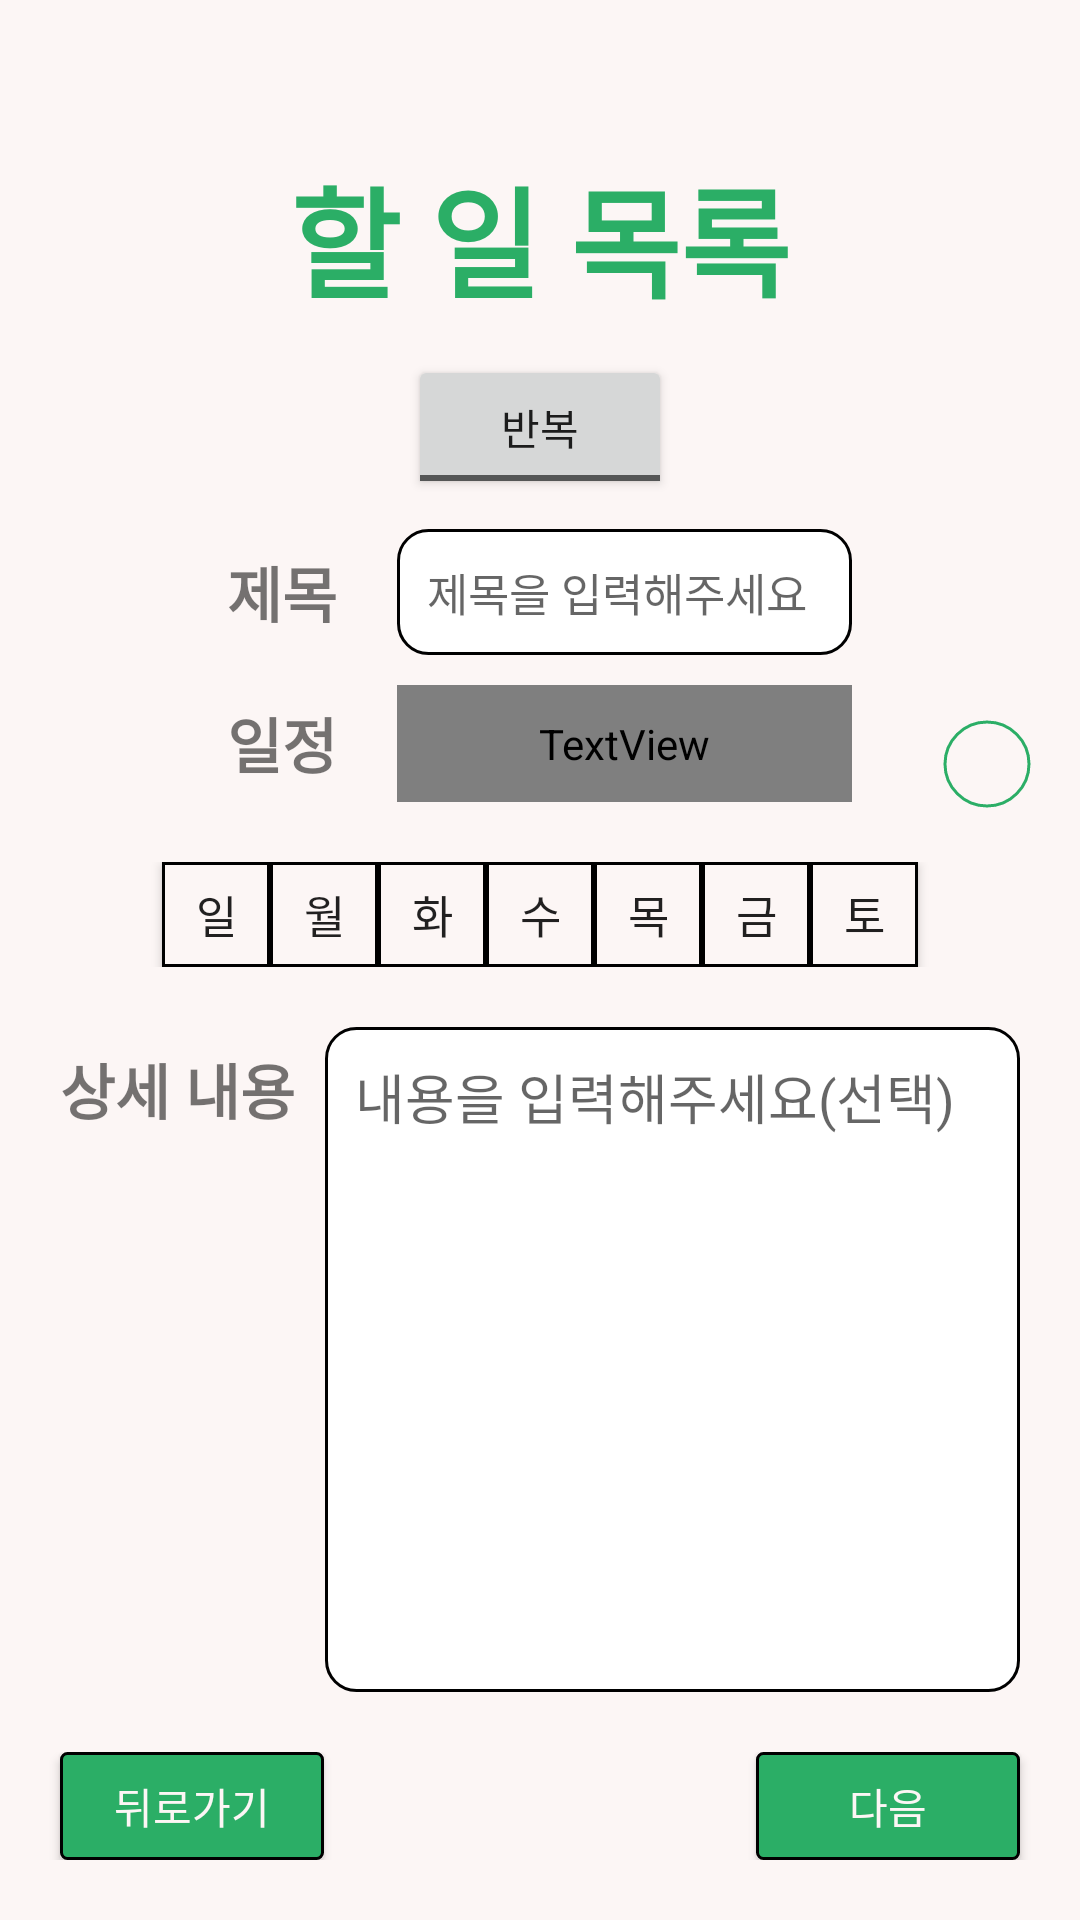

Here is an Android app screen rendered from its layout file. Give the layout XML and the strings, colors and styles it references.
<!-- AndroidManifest.xml: application theme Theme.좋은하루 -->
<!-- res/layout/activity_create.xml -->
<?xml version="1.0" encoding="utf-8"?>
<RelativeLayout xmlns:android="http://schemas.android.com/apk/res/android"
    xmlns:app="http://schemas.android.com/apk/res-auto"
    android:layout_width="match_parent"
    android:layout_height="match_parent"
    android:background="@color/back_ground_color">

    <TextView
        android:id="@+id/penalty_title"
        android:layout_width="wrap_content"
        android:layout_height="wrap_content"
        android:layout_centerHorizontal="true"
        android:layout_marginTop="50dp"
        android:text="할 일 목록"
        android:textColor="@color/main_color"
        android:textSize="40sp"
        android:textStyle="bold" />


    <ToggleButton
        android:id="@+id/create_toggle_btn"
        android:layout_width="wrap_content"
        android:layout_height="wrap_content"
        android:layout_below="@id/penalty_title"
        android:layout_centerHorizontal="true"
        android:layout_marginTop="10dp"
        android:onClick="onClick"
        android:textOff="반복"
        android:textOn="단번" />


    <LinearLayout
        android:id="@+id/create_linear1"
        android:layout_width="match_parent"
        android:layout_height="wrap_content"
        android:layout_below="@+id/create_toggle_btn"
        android:layout_centerHorizontal="true"
        android:layout_marginTop="10dp"
        android:gravity="center"
        android:orientation="horizontal"
        android:weightSum="1">

        <TextView
            android:layout_width="wrap_content"
            android:layout_height="wrap_content"
            android:layout_gravity="center"
            android:text="제목"
            android:textSize="20sp"
            android:textStyle="bold" />

        <EditText
            android:id="@+id/create_edittext"
            android:layout_width="0dp"
            android:layout_height="wrap_content"
            android:layout_gravity="center"
            android:layout_marginStart="20dp"
            android:layout_weight="0.5"
            android:background="@drawable/shape_setting_textview"
            android:hint="제목을 입력해주세요"
            android:inputType="text"
            android:maxLength="11"
            android:padding="10dp"
            android:textSize="15sp" />

    </LinearLayout>

    <RelativeLayout
        android:id="@+id/create_relative1"
        android:layout_width="match_parent"
        android:layout_height="wrap_content"
        android:layout_below="@id/create_linear1">

        <LinearLayout
            android:id="@+id/create_linear2"
            android:layout_width="match_parent"
            android:layout_height="wrap_content"
            android:layout_centerHorizontal="true"
            android:layout_marginTop="10dp"
            android:gravity="center"
            android:orientation="horizontal"
            android:weightSum="1">

            <TextView
                android:layout_width="wrap_content"
                android:layout_height="wrap_content"
                android:layout_gravity="center"
                android:text="일정"
                android:textSize="20sp"
                android:textStyle="bold" />

            <TextView
                android:id="@+id/create_calender"
                android:layout_width="0dp"
                android:layout_height="wrap_content"
                android:layout_gravity="center"
                android:layout_marginStart="20dp"
                android:layout_weight="0.5"
                android:background="@drawable/shape_setting_textview"
                android:onClick="onClick"
                android:padding="10dp"
                android:textSize="15sp"
                app:drawableEndCompat="@drawable/layerlist_calendar" />

        </LinearLayout>

        <Switch
            android:id="@+id/create_switch"
            android:layout_width="wrap_content"
            android:layout_height="wrap_content"
            android:layout_alignParentEnd="true"
            android:layout_centerVertical="true"
            android:rotation="90"
            android:thumb="@drawable/shape_main_thumb_switch"
            android:track="@drawable/shape_create_track_switch" />

        <LinearLayout
            android:layout_width="match_parent"
            android:layout_height="wrap_content"
            android:layout_below="@id/create_linear2"
            android:layout_marginTop="20dp"
            android:gravity="center"
            android:weightSum="10">

            <ToggleButton
                android:id="@+id/week_button0"
                android:layout_width="0dp"
                android:layout_height="35dp"
                android:layout_weight="1"
                android:background="@drawable/selector_weekend_button"
                android:textOff="일"
                android:textOn="일"
                android:textSize="15sp" />

            <ToggleButton
                android:id="@+id/week_button1"
                android:layout_width="0dp"
                android:layout_height="35dp"
                android:layout_weight="1"
                android:background="@drawable/selector_weekend_button"
                android:textOff="월"
                android:textOn="월"
                android:textSize="15sp" />

            <ToggleButton
                android:id="@+id/week_button2"
                android:layout_width="0dp"
                android:layout_height="35dp"
                android:layout_weight="1"
                android:background="@drawable/selector_weekend_button"
                android:textOff="화"
                android:textOn="화"
                android:textSize="15sp" />

            <ToggleButton
                android:id="@+id/week_button3"
                android:layout_width="0dp"
                android:layout_height="35dp"
                android:layout_weight="1"
                android:background="@drawable/selector_weekend_button"
                android:textOff="수"
                android:textOn="수"
                android:textSize="15sp" />

            <ToggleButton
                android:id="@+id/week_button4"
                android:layout_width="0dp"
                android:layout_height="35dp"
                android:layout_weight="1"
                android:background="@drawable/selector_weekend_button"
                android:textOff="목"
                android:textOn="목"
                android:textSize="15sp" />

            <ToggleButton
                android:id="@+id/week_button5"
                android:layout_width="0dp"
                android:layout_height="35dp"
                android:layout_weight="1"
                android:background="@drawable/selector_weekend_button"
                android:textOff="금"
                android:textOn="금"
                android:textSize="15sp" />

            <ToggleButton
                android:id="@+id/week_button6"
                android:layout_width="0dp"
                android:layout_height="35dp"
                android:layout_weight="1"
                android:background="@drawable/selector_weekend_button"
                android:textOff="토"
                android:textOn="토"
                android:textSize="15sp" />

        </LinearLayout>

    </RelativeLayout>

    <LinearLayout
        android:layout_width="match_parent"
        android:layout_height="0dp"
        android:layout_above="@+id/create_relative2"
        android:layout_below="@+id/create_relative1"
        android:layout_centerHorizontal="true"
        android:layout_gravity="center"
        android:layout_margin="20dp"
        android:orientation="horizontal">

        <TextView
            android:layout_width="wrap_content"
            android:layout_height="wrap_content"
            android:layout_gravity="top"
            android:text="상세 내용"
            android:textSize="20sp"
            android:textStyle="bold" />

        <EditText
            android:layout_width="match_parent"
            android:layout_height="match_parent"
            android:layout_marginStart="10dp"
            android:background="@drawable/shape_setting_textview"
            android:gravity="top"
            android:hint="내용을 입력해주세요(선택)"
            android:inputType="none"
            android:padding="10dp" />

    </LinearLayout>

    <RelativeLayout
        android:id="@+id/create_relative2"
        android:layout_width="wrap_content"
        android:layout_height="wrap_content"
        android:layout_alignParentBottom="true"
        android:layout_marginBottom="20dp"
        android:orientation="horizontal">

        <androidx.appcompat.widget.AppCompatButton
            android:id="@+id/create_back_btn"
            android:layout_width="wrap_content"
            android:layout_height="wrap_content"
            android:layout_marginStart="20dp"
            android:background="@drawable/shape_main_button"
            android:minWidth="0dp"
            android:minHeight="0dp"
            android:onClick="onClick"
            android:text="뒤로가기"
            android:textColor="@color/back_ground_color" />

        <androidx.appcompat.widget.AppCompatButton
            android:id="@+id/create_next_btn"
            android:layout_width="wrap_content"
            android:layout_height="wrap_content"
            android:layout_alignParentEnd="true"
            android:layout_marginEnd="20dp"
            android:background="@drawable/shape_main_button"
            android:minWidth="0dp"
            android:minHeight="0dp"
            android:onClick="onClick"
            android:text="다음"
            android:textColor="@color/back_ground_color" />

    </RelativeLayout>

</RelativeLayout>
<!-- resources referenced by this layout -->
<resources>
  <color name="back_ground_color">#FCF6F5</color>
  <color name="main_color">#2BAE66</color>
  <!-- drawable layerlist_calendar (drawable) -->
  <?xml version="1.0" encoding="utf-8"?>
  <layer-list xmlns:android="http://schemas.android.com/apk/res/android">
      <item
          android:width="15dp"
          android:height="15dp"
          android:drawable="@drawable/calendar_icon" />
  </layer-list>
  <!-- drawable selector_weekend_button (drawable) -->
  <?xml version="1.0" encoding="utf-8"?>
  <selector xmlns:android="http://schemas.android.com/apk/res/android">
      <item android:state_checked="false">
          <shape android:shape="rectangle">
              <solid android:color="@color/back_ground_color" />
              <stroke android:width="1dp" android:color="@color/black" />
              <size android:width="100dp" android:height="100dp" />
          </shape>
      </item>
      <item android:state_checked="true">
          <shape android:shape="rectangle">
              <solid android:color="@color/main_color" />
              <stroke android:width="1dp" android:color="@color/black" />
              <size android:width="100dp" android:height="100dp" />
          </shape>
      </item>
  </selector>
  <!-- drawable shape_main_button (drawable) -->
  <?xml version="1.0" encoding="utf-8"?>
  <shape xmlns:android="http://schemas.android.com/apk/res/android">
      <solid android:color="@color/main_color" />
      <corners android:radius="2dp" />
      <stroke
          android:width="1dp"
          android:color="@color/black" />
      <size
          android:width="88dp"
          android:height="36dp" />
  </shape>
  <!-- drawable shape_main_thumb_switch (drawable) -->
  <?xml version="1.0" encoding="utf-8"?>
  <layer-list xmlns:android="http://schemas.android.com/apk/res/android">
      <item
          android:bottom="1dp"
          android:left="1dp"
          android:right="1dp"
          android:top="1dp">
          <shape android:shape="oval">
              <size
                  android:width="29dp"
                  android:height="29dp" />
              <solid android:color="@color/back_ground_color" />
              <stroke
                  android:width="1dp"
                  android:color="@color/main_color" />
          </shape>
      </item>
  </layer-list>
  <!-- drawable shape_setting_textview (drawable) -->
  <?xml version="1.0" encoding="utf-8"?>
  <shape xmlns:android="http://schemas.android.com/apk/res/android">
      <solid android:color="@color/white" />
      <stroke
          android:width="1dp"
          android:color="#000" />
      <size
          android:width="100dp"
          android:height="30dp" />
      <corners android:radius="10dp" />
  </shape>
  <style name="Theme.좋은하루" parent="Theme.MaterialComponents.DayNight.DarkActionBar">
          
          <item name="colorPrimary">@color/purple_500</item>
          <item name="colorPrimaryVariant">@color/purple_700</item>
          <item name="colorOnPrimary">@color/white</item>
          
          <item name="colorSecondary">@color/teal_200</item>
          <item name="colorSecondaryVariant">@color/teal_700</item>
          <item name="colorOnSecondary">@color/black</item>
          
          <item name="android:statusBarColor" tools:targetApi="l">?attr/colorPrimaryVariant</item>
          
      </style>
  <color name="black">#FF000000</color>
  <color name="white">#FFFFFFFF</color>
  <color name="purple_500">#FF6200EE</color>
  <color name="purple_700">#FF3700B3</color>
  <color name="teal_200">#FF03DAC5</color>
  <color name="teal_700">#FF018786</color>
</resources>
